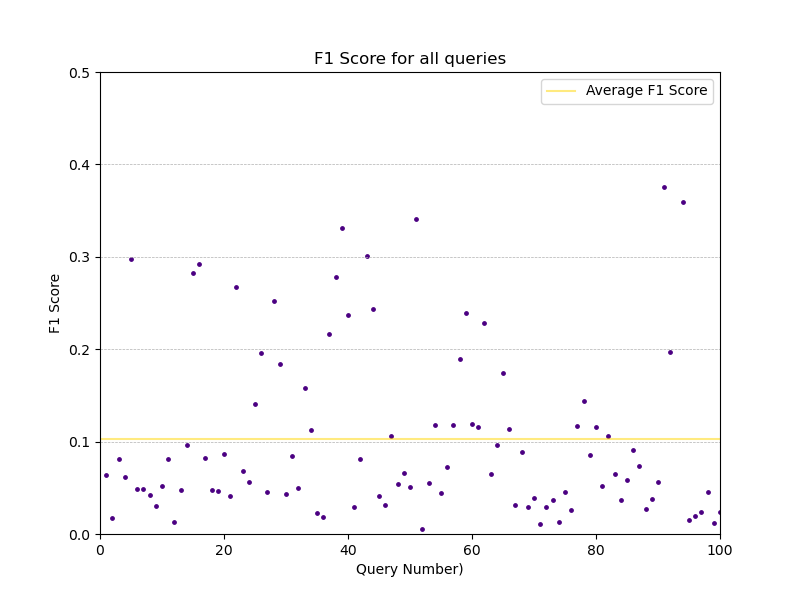

Source data for this figure (header and first rows):
, F1, QueryNumber
0, 0.06381, 1.0
1, 0.01686, 2.0
2, 0.08087, 3.0
3, 0.06154, 4.0
4, 0.2975, 5.0
5, 0.0492, 6.0
6, 0.04873, 7.0
7, 0.04231, 8.0
8, 0.03015, 9.0
9, 0.05158, 10.0
10, 0.08126, 11.0
11, 0.01257, 12.0
12, 0.04777, 13.0
13, 0.09653, 14.0
14, 0.2821, 15.0
15, 0.2922, 16.0
16, 0.0823, 17.0
17, 0.04762, 18.0
18, 0.04656, 19.0
19, 0.08696, 20.0
20, 0.04121, 21.0
21, 0.2672, 22.0
22, 0.06797, 23.0
23, 0.05654, 24.0
24, 0.1406, 25.0
25, 0.1957, 26.0
26, 0.04545, 27.0
27, 0.2517, 28.0
28, 0.1843, 29.0
29, 0.04288, 30.0
30, 0.0843, 31.0
31, 0.04994, 32.0
32, 0.1577, 33.0
33, 0.113, 34.0
34, 0.02299, 35.0
35, 0.01835, 36.0
36, 0.2166, 37.0
37, 0.2783, 38.0
38, 0.3316, 39.0
39, 0.2375, 40.0
40, 0.02929, 41.0
41, 0.08133, 42.0
42, 0.3007, 43.0
43, 0.2433, 44.0
44, 0.04153, 45.0
45, 0.03097, 46.0
46, 0.1063, 47.0
47, 0.05383, 48.0
48, 0.06591, 49.0
49, 0.05049, 50.0
50, 0.3409, 51.0
51, 0.004938, 52.0
52, 0.05509, 53.0
53, 0.1176, 54.0
54, 0.04424, 55.0
55, 0.07248, 56.0
56, 0.1175, 57.0
57, 0.1894, 58.0
58, 0.2395, 59.0
59, 0.1189, 60.0
... 39 more rows
